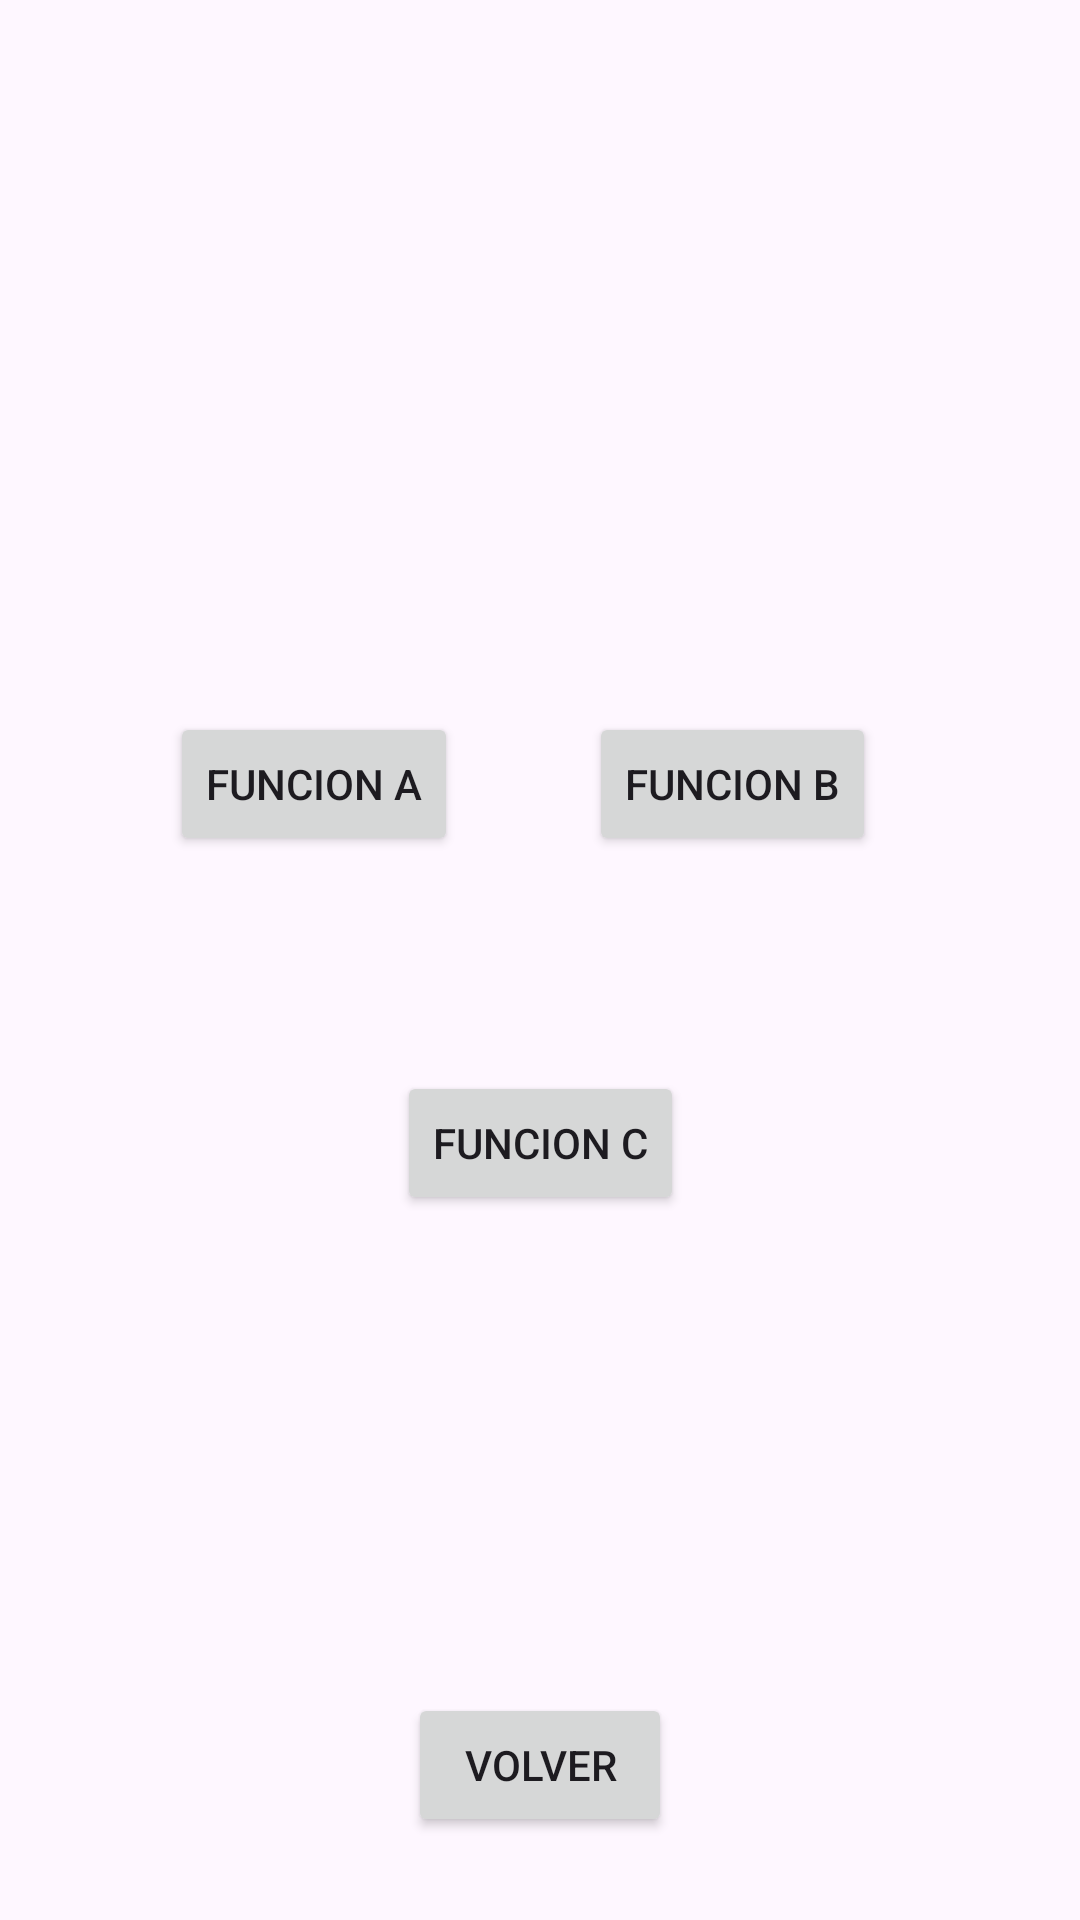

Android layout source for this screen:
<!-- AndroidManifest.xml: application theme Theme.UCVTalk_v1 -->
<!-- res/layout/activity_post_login.xml -->
<?xml version="1.0" encoding="utf-8"?>
<androidx.constraintlayout.widget.ConstraintLayout xmlns:android="http://schemas.android.com/apk/res/android"
    xmlns:app="http://schemas.android.com/apk/res-auto"
    xmlns:tools="http://schemas.android.com/tools"
    android:id="@+id/main"
    android:layout_width="match_parent"
    android:layout_height="match_parent"
    tools:context=".PostLoginActivity">

    <TextView
        android:id="@+id/tVUsuario"
        android:layout_width="wrap_content"
        android:layout_height="wrap_content"
        android:textSize="30sp"
        android:textStyle="bold"
        tools:text="@string/lbUser"

        app:layout_constraintBottom_toBottomOf="parent"
        app:layout_constraintEnd_toEndOf="parent"
        app:layout_constraintHorizontal_bias="0.498"
        app:layout_constraintStart_toStartOf="parent"
        app:layout_constraintTop_toTopOf="parent"
        app:layout_constraintVertical_bias="0.185" />

    <Button
        android:id="@+id/btFuncionA"
        android:layout_width="wrap_content"
        android:layout_height="wrap_content"
        android:text="@string/phBtFuncionA"

        app:layout_constraintBottom_toBottomOf="parent"
        app:layout_constraintEnd_toEndOf="parent"
        app:layout_constraintHorizontal_bias="0.215"
        app:layout_constraintStart_toStartOf="parent"
        app:layout_constraintTop_toTopOf="parent"
        app:layout_constraintVertical_bias="0.401" />

    <Button
        android:id="@+id/btFuncionB"
        android:layout_width="wrap_content"
        android:layout_height="wrap_content"
        android:layout_marginEnd="68dp"
        android:text="@string/phBtFuncionB"

        app:layout_constraintBottom_toBottomOf="parent"
        app:layout_constraintEnd_toEndOf="parent"
        app:layout_constraintHorizontal_bias="1.0"
        app:layout_constraintStart_toEndOf="@+id/btFuncionA"
        app:layout_constraintTop_toTopOf="parent"
        app:layout_constraintVertical_bias="0.401" />

    <Button
        android:id="@+id/btFuncionC"
        android:layout_width="wrap_content"
        android:layout_height="wrap_content"
        android:text="@string/phBtFuncionC"

        app:layout_constraintBottom_toBottomOf="parent"
        app:layout_constraintEnd_toEndOf="parent"
        app:layout_constraintStart_toStartOf="parent"
        app:layout_constraintTop_toTopOf="parent"
        app:layout_constraintVertical_bias="0.603" />

    <Button
        android:id="@+id/btBack"
        android:layout_width="wrap_content"
        android:layout_height="wrap_content"
        android:text="@string/phBtBack"

        app:layout_constraintBottom_toBottomOf="parent"
        app:layout_constraintEnd_toEndOf="parent"
        app:layout_constraintStart_toStartOf="parent"
        app:layout_constraintTop_toBottomOf="@+id/btFuncionC"
        app:layout_constraintVertical_bias="0.852" />

</androidx.constraintlayout.widget.ConstraintLayout>
<!-- resources referenced by this layout -->
<resources>
  <string name="lbUser">Usuario</string>
  <string name="phBtBack">Volver</string>
  <string name="phBtFuncionA">Funcion A</string>
  <string name="phBtFuncionB">Funcion B</string>
  <string name="phBtFuncionC">Funcion C</string>
  <style name="Theme.UCVTalk_v1" parent="Base.Theme.UCVTalk_v1" />
  <style name="Base.Theme.UCVTalk_v1" parent="Theme.Material3.DayNight.NoActionBar">
          
          
      </style>
</resources>
